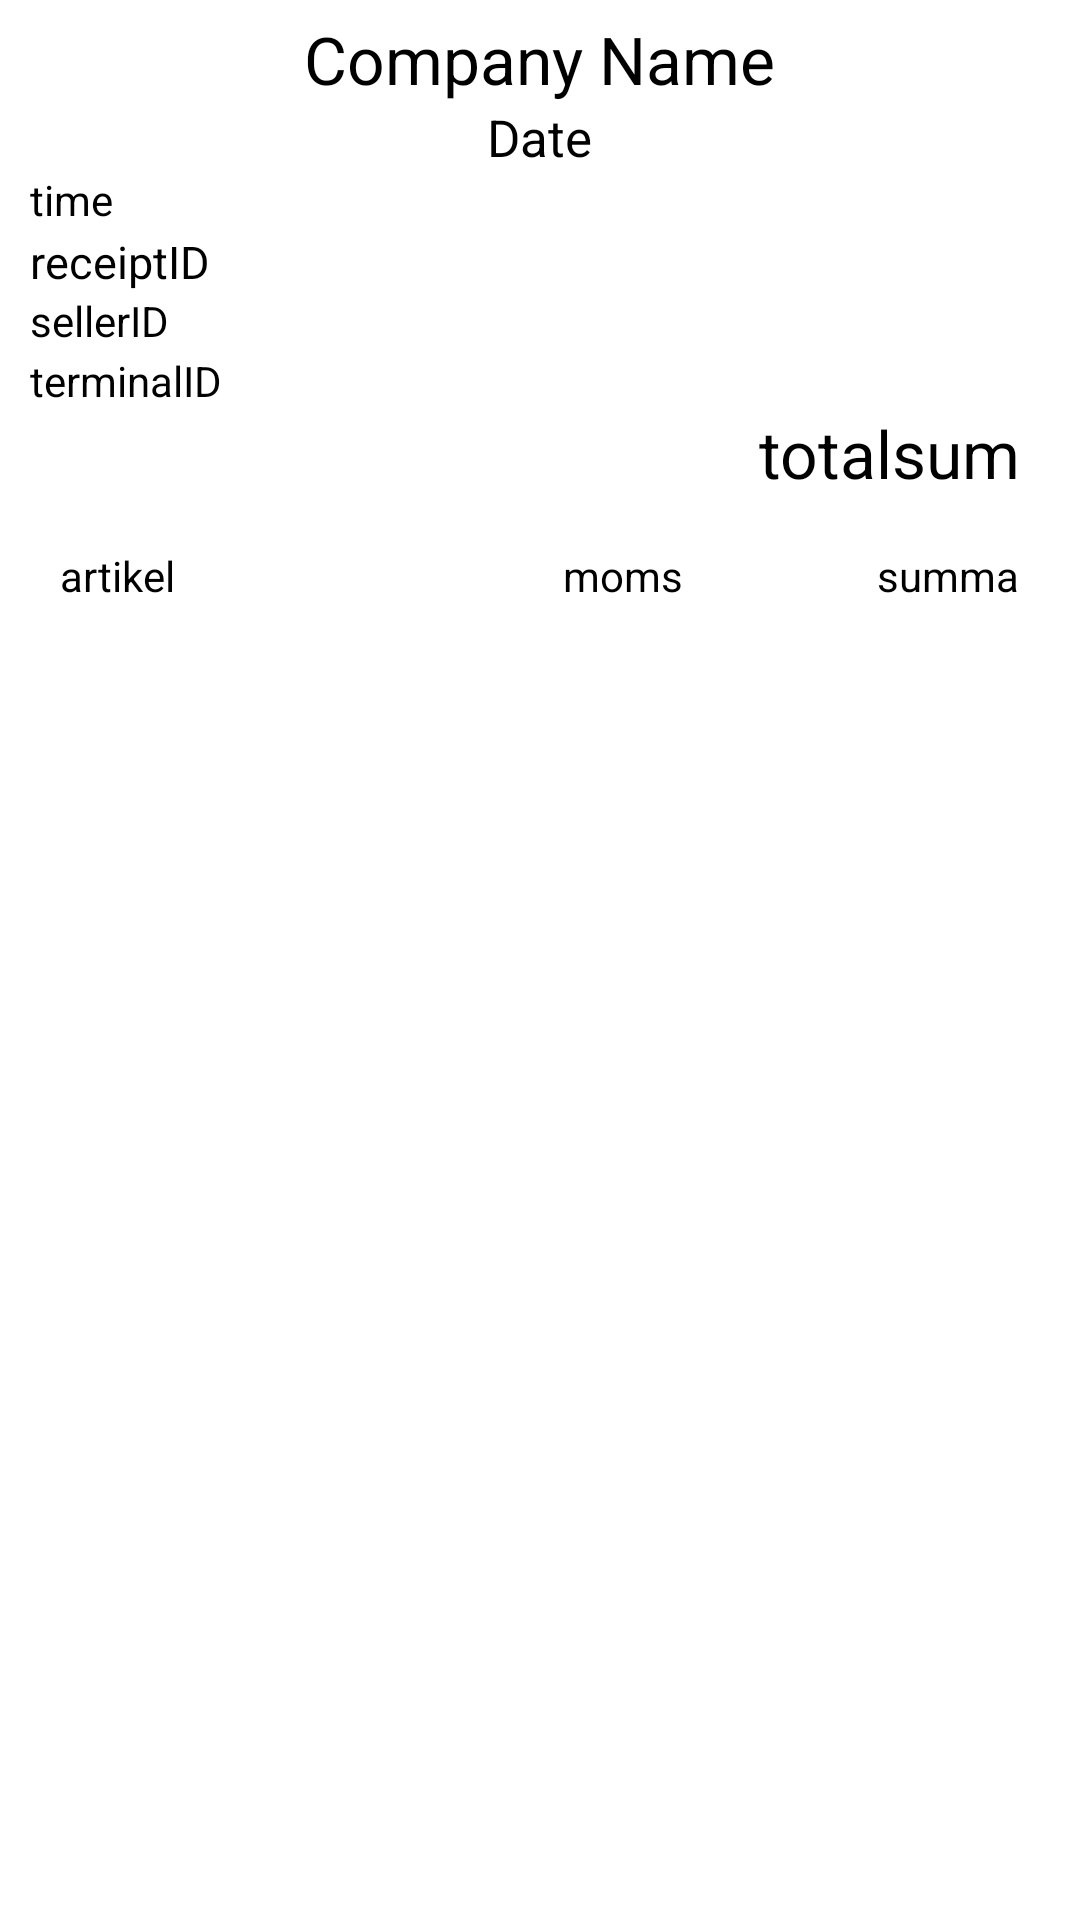

The Android layout XML behind this screen, and the referenced resources:
<!-- AndroidManifest.xml: application theme AppTheme -->
<!-- res/layout/activity_viewreceipt.xml -->
<?xml version="1.0" encoding="utf-8"?>
<LinearLayout xmlns:android="http://schemas.android.com/apk/res/android"
    android:layout_width="fill_parent"
    android:layout_height="wrap_content"
    android:background="@drawable/whitebackground"
    android:orientation="vertical" >

    <TextView
        android:id="@+id/compName"
        android:layout_width="wrap_content"
        android:layout_height="wrap_content"
        android:layout_gravity="center_horizontal"
        android:text="Company Name"
        android:textColor="#000000"
        android:textSize="22sp"
        android:paddingTop="5dp" />

    <TextView
        android:id="@+id/receiptDate"
        android:layout_width="wrap_content"
        android:layout_height="wrap_content"
        android:layout_gravity="center_horizontal"
        android:text="Date"
        android:textColor="#000000"
        android:textSize="17sp" />

    <TextView
        android:id="@+id/receiptTime"
        android:layout_width="181dp"
        android:layout_height="20dp"
        android:paddingLeft="10dp"
        android:text="time"
        android:textColor="#000000" />

    <TextView
        android:id="@+id/receiptID"
        android:layout_width="112dp"
        android:layout_height="wrap_content"
        android:paddingLeft="10dp"
        android:text="receiptID"
        android:textColor="#000000"
        android:textSize="15sp" />

    <TextView
        android:id="@+id/sellerId"
        android:layout_width="170dp"
        android:layout_height="20dp"
        android:paddingLeft="10dp"
        android:text="sellerID"
        android:textColor="#000000" />

    <TextView
        android:id="@+id/terminalId"
        android:layout_width="208dp"
        android:layout_height="wrap_content"
        android:paddingLeft="10dp"
        android:text="terminalID"
        android:textColor="#000000" />

    
    <TextView	
        android:id="@+id/totalSum"
        android:layout_width="match_parent"
        android:layout_height="46dp"
        android:layout_marginRight="20dp"
        android:gravity="right"
        android:text="totalsum"
        android:textColor="#000000"
        android:textSize="22sp" />
        

    <TableLayout
        android:layout_width="match_parent"
        android:layout_height="wrap_content"
        android:stretchColumns="0,1,2"
        android:paddingLeft="20dp"
        android:paddingRight="20dp" >

        <TableRow
            android:id="@+id/tableRow1"
            android:layout_width="wrap_content"
            android:layout_height="wrap_content" >
            
            <TextView 
                android:text="artikel"
                android:textColor="#000000"
                />
            <TextView 
                android:text="moms"
                android:gravity="right"
                android:textColor="#000000"
                />
            <TextView 
                android:text="summa"
                android:gravity="right"
                android:textColor="#000000"
                />
            
        </TableRow>
    </TableLayout>

    <ListView
        android:id="@+id/receiptArticle"
        android:layout_width="match_parent"
        android:layout_height="match_parent"
        android:paddingLeft="10dp" 
        android:listSelector="@android:color/transparent" >
        
    </ListView>

</LinearLayout>
<!-- resources referenced by this layout -->
<resources>
  <!-- drawable whitebackground: png bitmap (drawable-hdpi, 3339 bytes) -->
  <style name="AppTheme" parent="AppBaseTheme">
          
      </style>
  <style name="AppBaseTheme" parent="android:Theme.Holo.NoActionBar">
          
      </style>
</resources>
